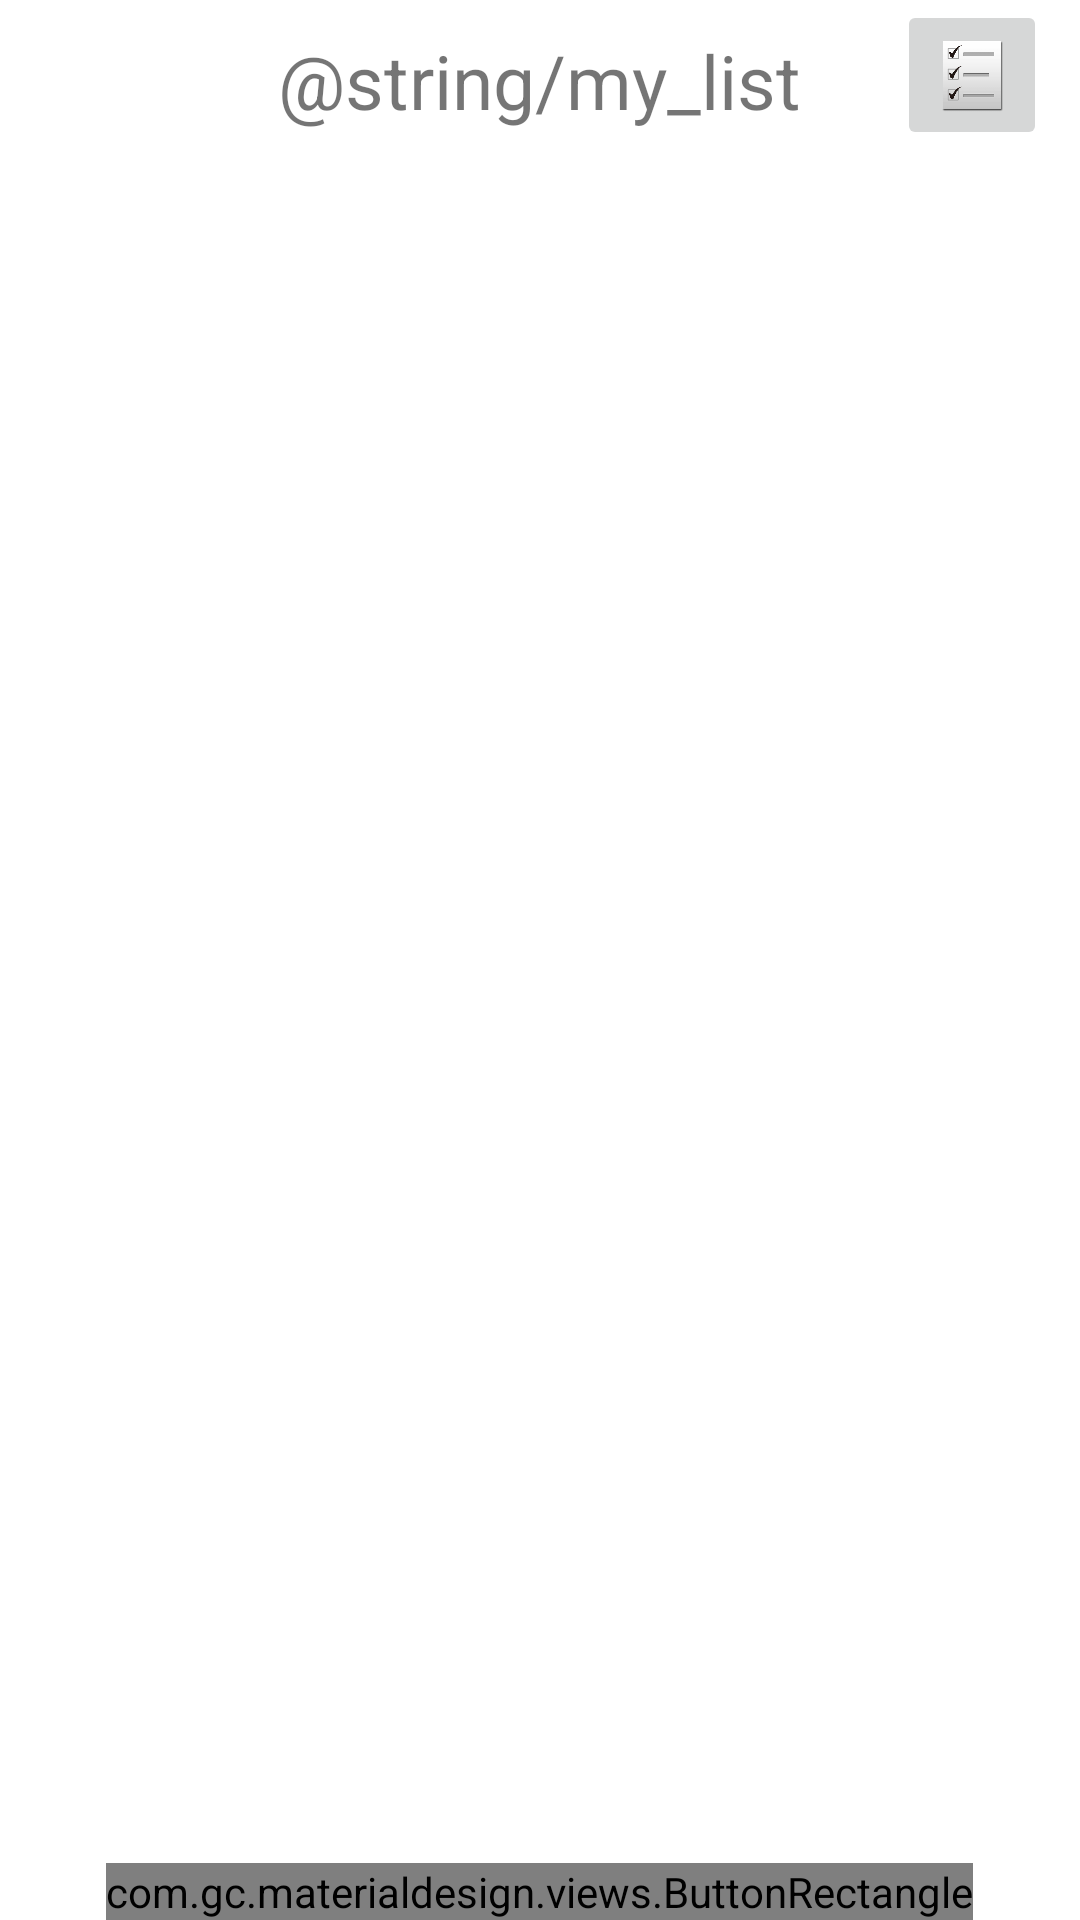

Write the Android layout XML for this screen, with the resource values it uses.
<!-- AndroidManifest.xml: fallback theme Theme.MaterialComponents.DayNight.NoActionBar -->
<!-- res/layout/activity_shopping_list.xml -->
<?xml version="1.0" encoding="utf-8"?>

<RelativeLayout xmlns:android="http://schemas.android.com/apk/res/android"
    xmlns:materialdesign="http://schemas.android.com/apk/res-auto"
    android:layout_width="match_parent"
    android:layout_height="match_parent"
    android:orientation="vertical" >

    <TextView
        android:id="@+id/txtwelcome"
        android:layout_width="wrap_content"
        android:layout_height="wrap_content"
        android:layout_centerHorizontal="true"
        android:paddingTop="10dp"
        android:text="@string/my_list"
        android:textSize="25sp" />

    <TextView
        android:id="@+id/txtuser"
        android:layout_width="wrap_content"
        android:layout_height="wrap_content"
        android:layout_below="@+id/txtwelcome"
        android:layout_centerHorizontal="true" />

    <com.gc.materialdesign.views.ButtonRectangle
        android:id="@+id/logout"
        android:layout_width="wrap_content"
        android:layout_height="wrap_content"
        android:layout_alignParentBottom="true"
        android:layout_centerHorizontal="true"
        android:background="@color/verde_oscuro"
        android:text="@string/LogoutBtn"
        materialdesign:animate="true" />

    <ListView
        android:id="@+id/lista_list"
        android:layout_width="match_parent"
        android:layout_height="70dp"
        android:layout_above="@+id/logout"
        android:layout_below="@+id/txtuser"
        android:choiceMode="singleChoice"
        android:divider="@android:color/transparent"
        android:dividerHeight="0dp" >

    </ListView>

    <ImageButton
        android:id="@+id/add_list"
        android:layout_width="50dp"
        android:layout_height="50dp"
        android:layout_alignParentRight="true"
        android:layout_alignParentTop="true"
        android:layout_marginRight="11dp"
        android:scaleType="fitCenter"
        android:src="@drawable/add" />
    
  
    
   

</RelativeLayout>
<!-- resources referenced by this layout -->
<resources>
  <!-- drawable add: png bitmap (drawable-hdpi, 10940 bytes) -->
  <string name="LogoutBtn">Desconectarse</string>
</resources>
